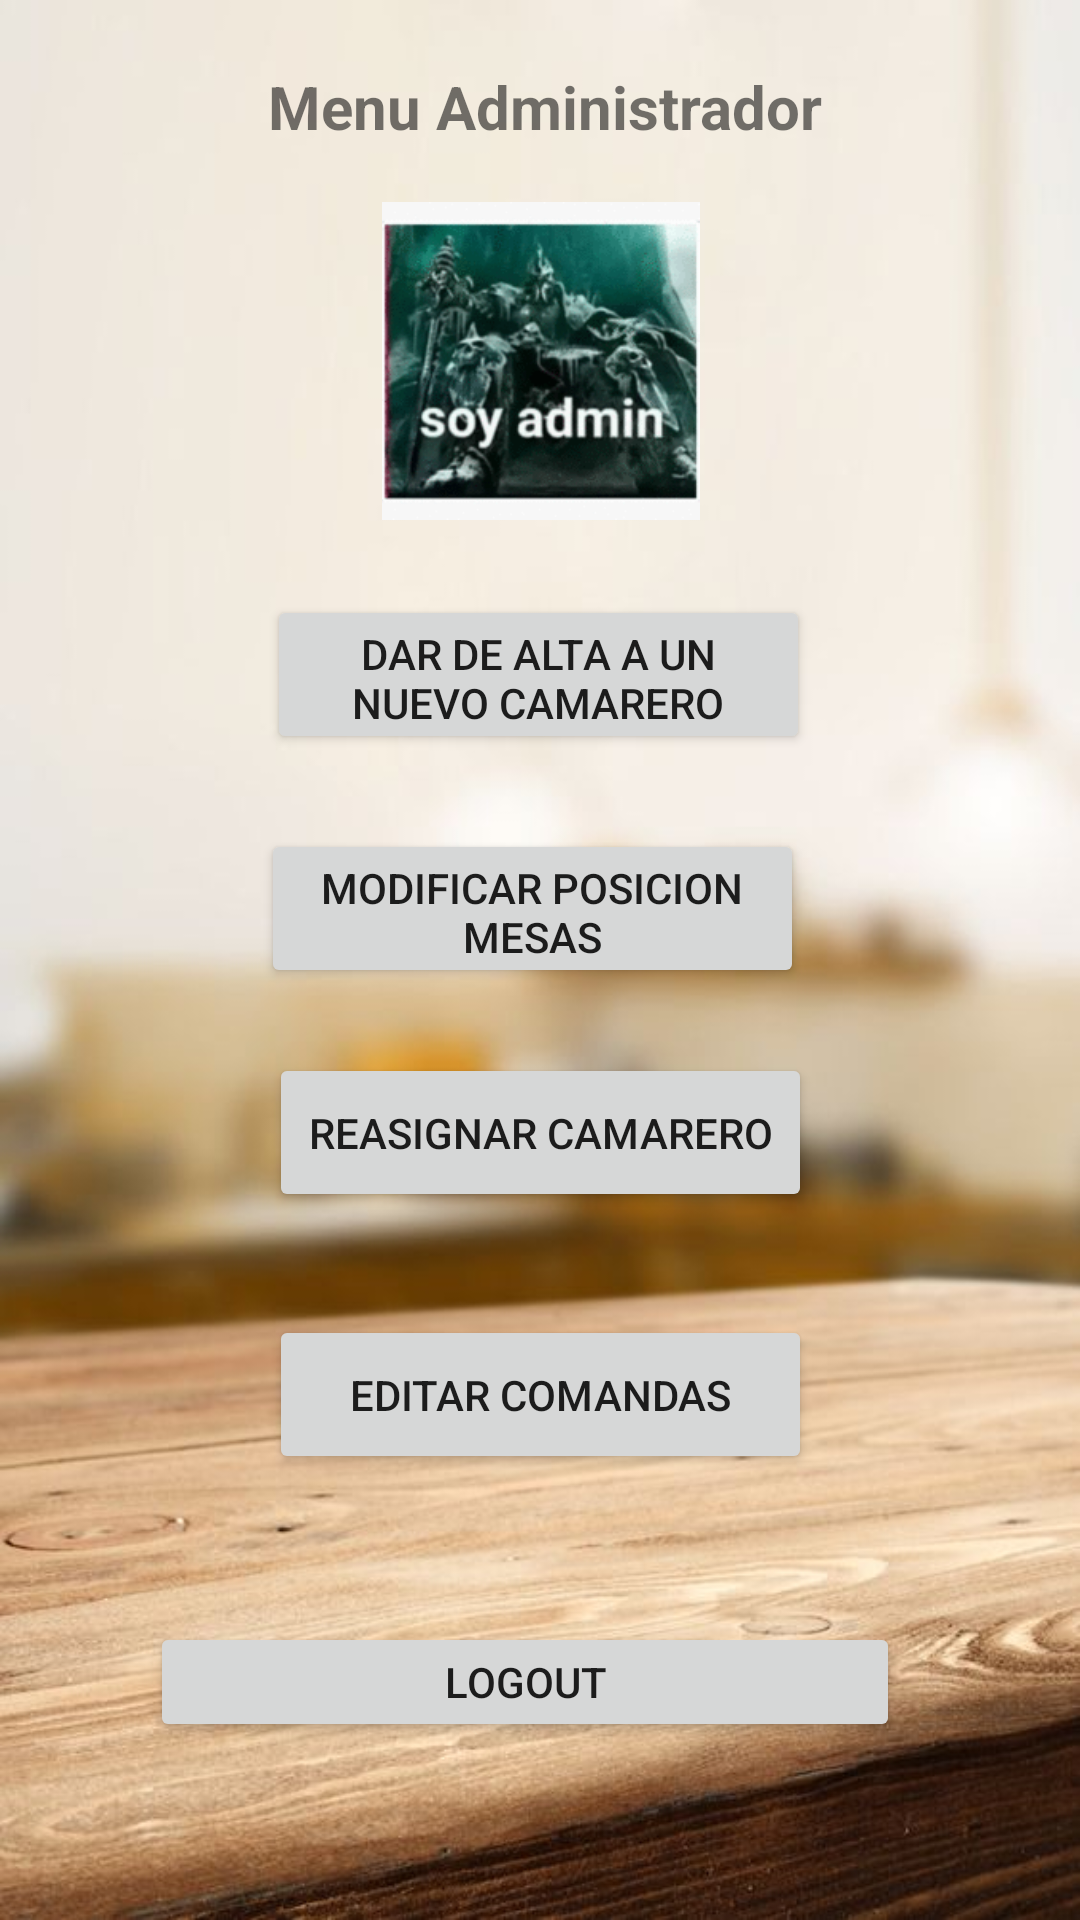

Here is an Android app screen rendered from its layout file. Give the layout XML and the strings, colors and styles it references.
<!-- AndroidManifest.xml: application theme Theme.Larios -->
<!-- res/layout/activity_menu_admin.xml -->
<?xml version="1.0" encoding="utf-8"?>
<androidx.constraintlayout.widget.ConstraintLayout xmlns:android="http://schemas.android.com/apk/res/android"
    xmlns:app="http://schemas.android.com/apk/res-auto"
    xmlns:tools="http://schemas.android.com/tools"
    android:layout_width="match_parent"
    android:layout_height="match_parent"
    tools:context=".menuAdmin"
    android:background="@drawable/fondo"
    >

    <TextView
        android:id="@+id/textView2"
        android:layout_width="wrap_content"
        android:layout_height="wrap_content"
        android:text="Menu Administrador"
        android:textSize="20sp"
        android:textStyle="bold"
        app:layout_constraintBottom_toBottomOf="parent"
        app:layout_constraintEnd_toEndOf="parent"
        app:layout_constraintHorizontal_bias="0.511"
        app:layout_constraintStart_toStartOf="parent"
        app:layout_constraintTop_toTopOf="parent"
        app:layout_constraintVertical_bias="0.036" />

    <Button
        android:id="@+id/nuevoCamarero"
        android:layout_width="181dp"
        android:layout_height="53dp"
        android:text="Dar de Alta a un Nuevo Camarero"
        android:onClick="botonDarAltaNuevoCamarero"
        app:layout_constraintBottom_toBottomOf="parent"
        app:layout_constraintEnd_toEndOf="parent"
        app:layout_constraintHorizontal_bias="0.498"
        app:layout_constraintStart_toStartOf="parent"
        app:layout_constraintTop_toTopOf="parent"
        app:layout_constraintVertical_bias="0.338" />

    <Button
        android:id="@+id/modificarMesas"
        android:layout_width="181dp"
        android:layout_height="53dp"
        android:text="Modificar Posicion Mesas"
        android:onClick="mesasAdmin"
        app:layout_constraintBottom_toBottomOf="parent"
        app:layout_constraintEnd_toEndOf="parent"
        app:layout_constraintHorizontal_bias="0.486"
        app:layout_constraintStart_toStartOf="parent"
        app:layout_constraintTop_toTopOf="parent"
        app:layout_constraintVertical_bias="0.471" />

    <Button
        android:id="@+id/reasignarCamarero"
        android:layout_width="181dp"
        android:layout_height="53dp"
        android:text="Reasignar Camarero"
        app:layout_constraintBottom_toBottomOf="parent"
        app:layout_constraintEnd_toEndOf="parent"
        app:layout_constraintStart_toStartOf="parent"
        app:layout_constraintTop_toTopOf="parent"
        app:layout_constraintVertical_bias="0.598"
        android:onClick="botonReasignarCamarero"/>

    <Button
        android:id="@+id/editarComandas"
        android:layout_width="181dp"
        android:layout_height="53dp"
        android:onClick="editarComandas"
        android:text="Editar Comandas"
        app:layout_constraintBottom_toBottomOf="parent"
        app:layout_constraintEnd_toEndOf="parent"
        app:layout_constraintStart_toStartOf="parent"
        app:layout_constraintTop_toTopOf="parent"
        app:layout_constraintVertical_bias="0.747" />

    <Button
        android:id="@+id/salirMenuAdmin"
        android:layout_width="250dp"
        android:layout_height="40dp"
        android:text="Logout"
        android:onClick="SalirMenuAdmin"
        app:layout_constraintBottom_toBottomOf="parent"
        app:layout_constraintEnd_toEndOf="parent"
        app:layout_constraintHorizontal_bias="0.454"
        app:layout_constraintStart_toStartOf="parent"
        app:layout_constraintTop_toTopOf="parent"
        app:layout_constraintVertical_bias="0.901"
        tools:ignore="OnClick" />

    <ImageView
        android:id="@+id/imageView"
        android:layout_width="135dp"
        android:layout_height="106dp"
        app:layout_constraintBottom_toBottomOf="parent"
        app:layout_constraintEnd_toEndOf="parent"
        app:layout_constraintStart_toStartOf="parent"
        app:layout_constraintTop_toTopOf="parent"
        app:layout_constraintVertical_bias="0.126"
        app:srcCompat="@drawable/admin" />

</androidx.constraintlayout.widget.ConstraintLayout>
<!-- resources referenced by this layout -->
<resources>
  <!-- drawable admin: jpg bitmap (drawable, 30520 bytes) -->
  <!-- drawable fondo: jpg bitmap (drawable-v24, 42248 bytes) -->
  <style name="Theme.Larios" parent="Theme.MaterialComponents.DayNight.NoActionBar">
          
          <item name="colorPrimary">@color/purple_500</item>
          <item name="colorPrimaryVariant">@color/purple_700</item>
          <item name="colorOnPrimary">@color/white</item>
          
          <item name="colorSecondary">@color/teal_200</item>
          <item name="colorSecondaryVariant">@color/teal_700</item>
          <item name="colorOnSecondary">@color/black</item>
          
          <item name="android:statusBarColor" tools:targetApi="l">?attr/colorPrimaryVariant</item>
          
      </style>
  <!-- not gathered from this repository: default colours our renderer supplied (Android Studio template values) -->
  <color name="purple_500">#FF6200EE</color>
  <color name="purple_700">#FF3700B3</color>
  <color name="teal_200">#FF03DAC5</color>
  <color name="teal_700">#FF018786</color>
  <color name="black">#FF000000</color>
  <color name="white">#FFFFFFFF</color>
</resources>
